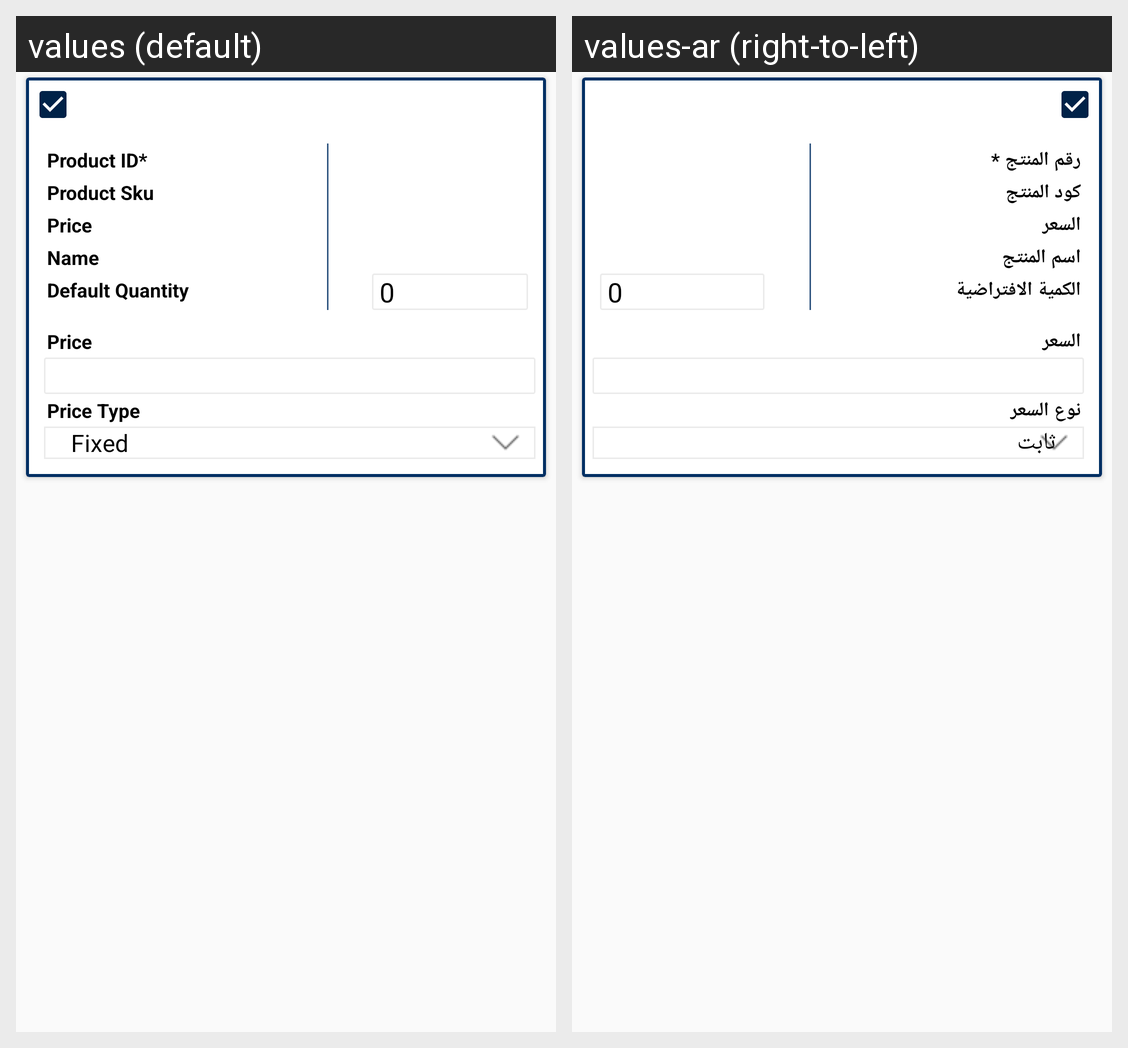

Locale-by-locale string values for the Android screen shown in this grid:
Android screen res/layout/ced_multivendor_preselectedbundleproductlist.xml rendered under 2 locales, left to right: values (default), values-ar (right-to-left). Device: Nexus 5 (rendered at 1080×1920; each locale shown at half size, 540×960, under a caption strip naming it); theme AppTheme.
Strings drawn on this screen, with the default value and each locale's value (text and hints the layout hard-codes, and strings that could not be matched under every locale, appear in the picture but are not listed):

product_id
  values: Product ID*
  values-ar: رقم المنتج *

prod_sku
  values: Product Sku
  values-ar: كود المنتج

price
  values: Price
  values-ar: السعر

productname
  values: Name
  values-ar: اسم المنتج

defaultQauntuty
  values: Default Quantity
  values-ar: الكمية الافتراضية

priceType
  values: Price Type
  values-ar: نوع السعر
